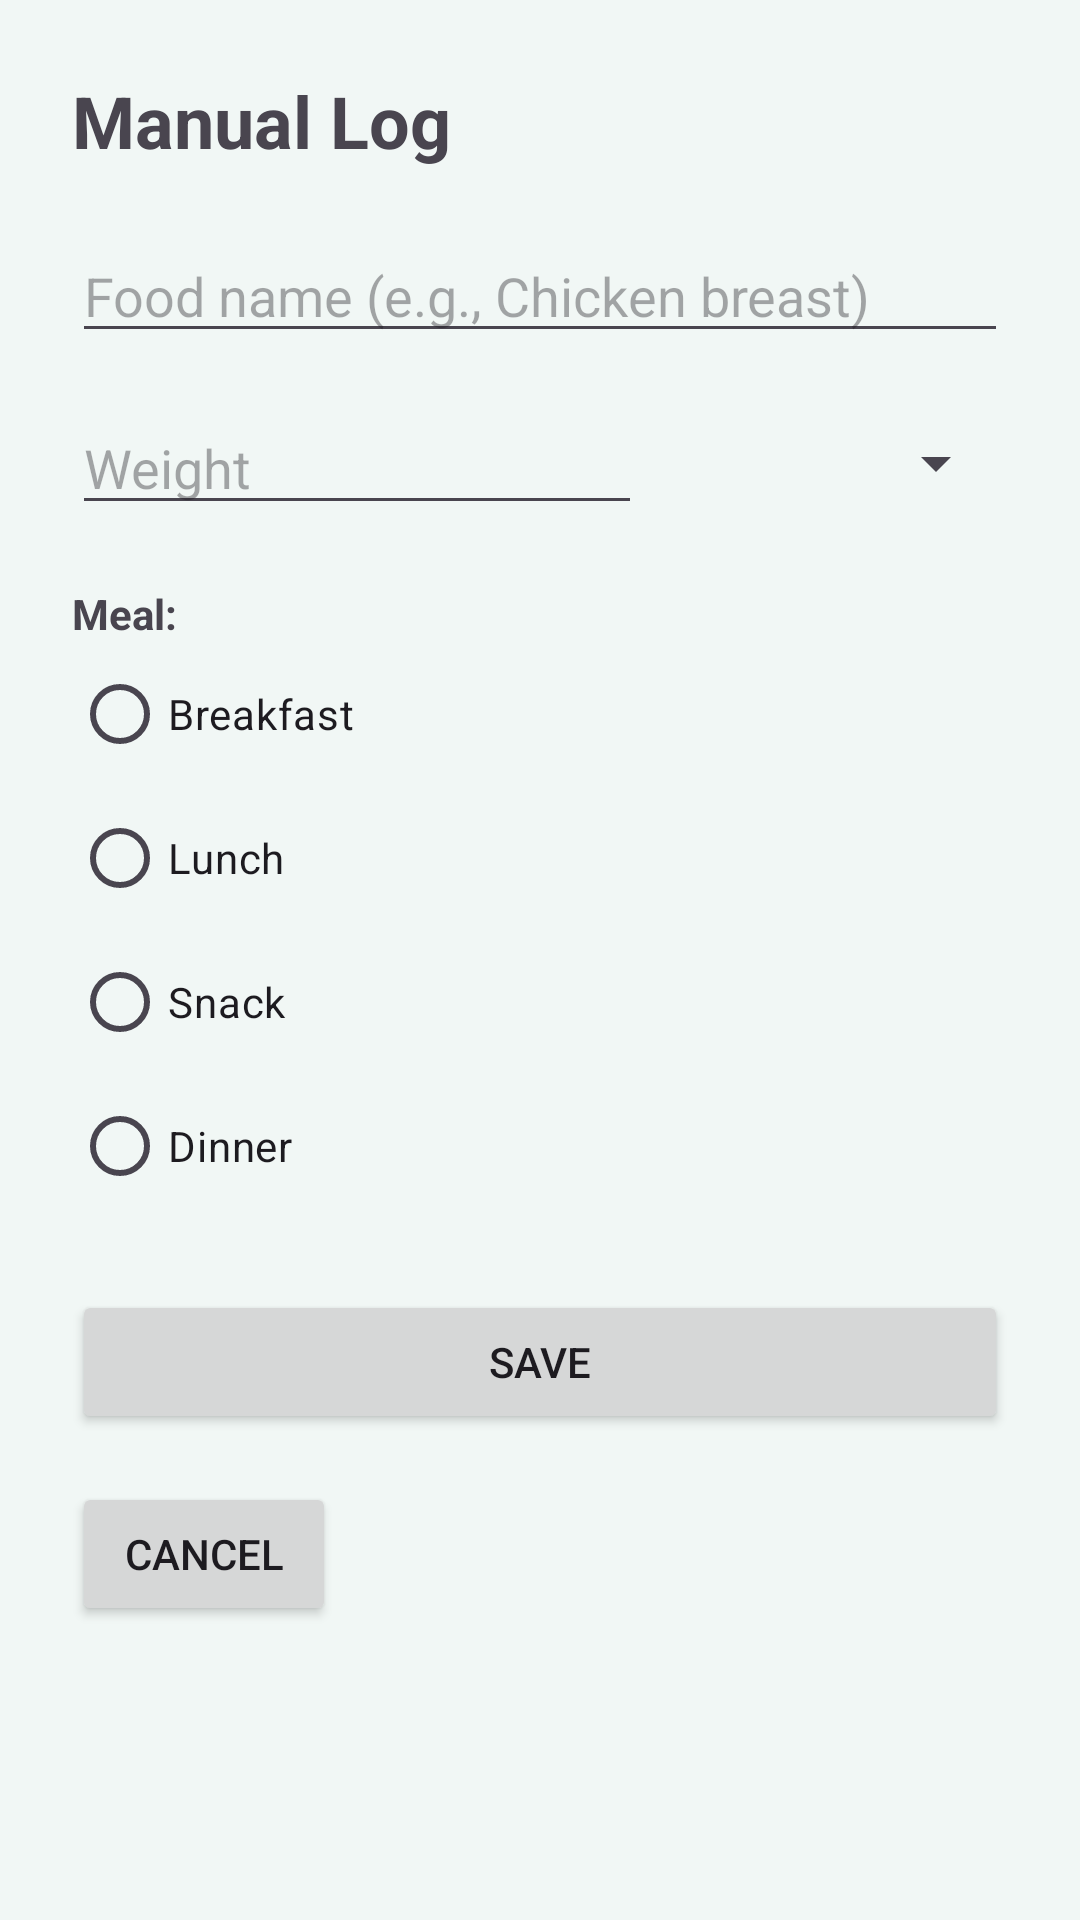

Reconstruct the res/layout file that produces this screen, plus the resources it refers to.
<!-- AndroidManifest.xml: application theme Theme.MunchAI -->
<!-- res/layout/activity_log.xml -->
<?xml version="1.0" encoding="utf-8"?>
<androidx.core.widget.NestedScrollView
    xmlns:android="http://schemas.android.com/apk/res/android"
    xmlns:app="http://schemas.android.com/apk/res-auto"
    android:layout_width="match_parent"
    android:layout_height="match_parent"
    android:fillViewport="true">

    <androidx.constraintlayout.widget.ConstraintLayout
        android:layout_width="match_parent"
        android:layout_height="wrap_content"
        android:padding="24dp">

        
        <TextView
            android:id="@+id/logTitle"
            android:layout_width="wrap_content"
            android:layout_height="wrap_content"
            android:text="Manual Log"
            android:textStyle="bold"
            android:textSize="24sp"
            app:layout_constraintTop_toTopOf="parent"
            app:layout_constraintStart_toStartOf="parent"/>

        
        <EditText
            android:id="@+id/inputFoodName"
            android:layout_width="0dp"
            android:layout_height="wrap_content"
            android:hint="Food name (e.g., Chicken breast)"
            android:inputType="textCapWords"
            app:layout_constraintTop_toBottomOf="@id/logTitle"
            app:layout_constraintStart_toStartOf="parent"
            app:layout_constraintEnd_toEndOf="parent"
            android:layout_marginTop="20dp"/>

        
        <EditText
            android:id="@+id/inputWeight"
            android:layout_width="0dp"
            android:layout_height="wrap_content"
            android:hint="Weight"
            android:inputType="numberDecimal"
            app:layout_constraintTop_toBottomOf="@id/inputFoodName"
            app:layout_constraintStart_toStartOf="parent"
            app:layout_constraintEnd_toStartOf="@+id/spinnerUnit"
            android:layout_marginTop="16dp"
            android:layout_marginEnd="12dp"/>

        <Spinner
            android:id="@+id/spinnerUnit"
            android:layout_width="110dp"
            android:layout_height="wrap_content"
            app:layout_constraintTop_toTopOf="@id/inputWeight"
            app:layout_constraintBottom_toBottomOf="@id/inputWeight"
            app:layout_constraintEnd_toEndOf="parent"/>

        
        <TextView
            android:id="@+id/mealLabel"
            android:layout_width="wrap_content"
            android:layout_height="wrap_content"
            android:text="Meal:"
            android:textStyle="bold"
            app:layout_constraintTop_toBottomOf="@id/inputWeight"
            app:layout_constraintStart_toStartOf="parent"
            android:layout_marginTop="20dp"/>

        <RadioGroup
            android:id="@+id/groupMeal"
            android:layout_width="0dp"
            android:layout_height="wrap_content"
            app:layout_constraintTop_toBottomOf="@id/mealLabel"
            app:layout_constraintStart_toStartOf="parent"
            app:layout_constraintEnd_toEndOf="parent">

            <RadioButton
                android:id="@+id/mealBreakfast"
                android:layout_width="wrap_content"
                android:layout_height="wrap_content"
                android:text="Breakfast"/>

            <RadioButton
                android:id="@+id/mealLunch"
                android:layout_width="wrap_content"
                android:layout_height="wrap_content"
                android:text="Lunch"/>

            <RadioButton
                android:id="@+id/mealSnack"
                android:layout_width="wrap_content"
                android:layout_height="wrap_content"
                android:text="Snack"/>

            <RadioButton
                android:id="@+id/mealDinner"
                android:layout_width="wrap_content"
                android:layout_height="wrap_content"
                android:text="Dinner"/>
        </RadioGroup>

        
        <Button
            android:id="@+id/btnSave"
            android:layout_width="0dp"
            android:layout_height="wrap_content"
            android:text="Save"
            app:layout_constraintTop_toBottomOf="@id/groupMeal"
            app:layout_constraintStart_toStartOf="parent"
            app:layout_constraintEnd_toEndOf="parent"
            android:layout_marginTop="24dp"/>

        <Button
            android:id="@+id/backButton"
            android:layout_width="wrap_content"
            android:layout_height="wrap_content"
            android:text="Cancel"
            app:layout_constraintTop_toBottomOf="@id/btnSave"
            app:layout_constraintStart_toStartOf="parent"
            android:layout_marginTop="16dp"/>
    </androidx.constraintlayout.widget.ConstraintLayout>
</androidx.core.widget.NestedScrollView>
<!-- resources referenced by this layout -->
<resources>
  <style name="Theme.MunchAI" parent="Base.Theme.MunchAI" />
  <style name="Base.Theme.MunchAI" parent="Theme.Material3.Light.NoActionBar">
  
          
          <item name="colorPrimary">@color/munch_bangladesh_green</item>
          <item name="colorOnPrimary">@color/munch_white</item>
          <item name="colorPrimaryContainer">@color/munch_mountain_meadow</item>
          <item name="colorOnPrimaryContainer">@color/munch_rich_black</item>
  
          
          <item name="colorSecondary">@color/munch_frog</item>
          <item name="colorOnSecondary">@color/munch_white</item>
          <item name="colorSecondaryContainer">@color/munch_mint</item>
          <item name="colorOnSecondaryContainer">@color/munch_white</item>
  
          
          <item name="android:colorBackground">@color/munch_anti_flash_white</item>
          <item name="colorOnBackground">@color/munch_rich_black</item>
  
          <item name="colorSurface">@color/munch_white</item>
          <item name="colorOnSurface">@color/munch_rich_black</item>
  
          
          <item name="android:statusBarColor">@color/munch_dark_green</item>
          <item name="android:navigationBarColor">@color/munch_dark_green</item>
  
          
          <item name="android:windowBackground">@color/munch_anti_flash_white</item>
      </style>
  <color name="munch_bangladesh_green">#02624C</color>
  <color name="munch_white">#FFFFFF</color>
  <color name="munch_mountain_meadow">#2CC395</color>
  <color name="munch_rich_black">#000F0B</color>
  <color name="munch_frog">#178D79</color>
  <color name="munch_mint">#2F846C</color>
  <color name="munch_anti_flash_white">#F1F7F5</color>
  <color name="munch_dark_green">#022221</color>
</resources>
